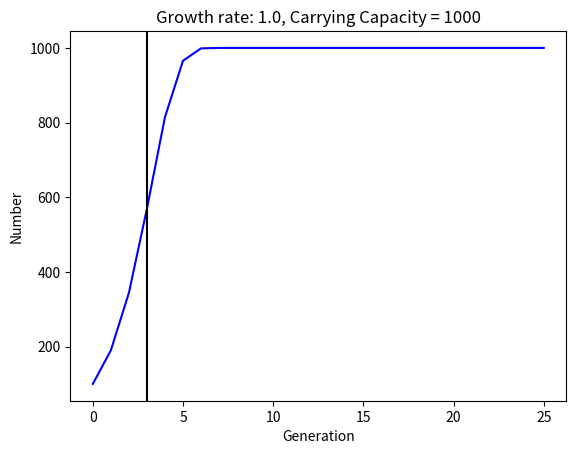

Write Python code to recreate this figure.
#!/usr/bin/env python


 # Different object types:
 # Individual
 # Generation
 # Simulation
 # Each object type should have a minimum of one property (variable) and one method
 # Simulation class contains`run()` method to allow you to run an entire simulation just by calling that method.


# t(number of generations) and K(carrying capacity) can only be used as whole numbers
import numpy as np
import numpy.random as nr
import matplotlib.pyplot as plt

#createthe the term organism as an object
class organism: 
	"""define the organism"""
	popg = 0.0
	ccap = 0
	startp = 0
	numgeneration = 0
#Now define the term organism

ind_1 = organism()
ind_1.popg =1
ind_1.ccap =1000
ind_1.startp =100
ind_1.numgeneration = 25

#set input for population formula with these: starting population, generations and max capacity. 
f = (ind_1.popg)
K = (ind_1.ccap)
t = (ind_1.numgeneration)
p = (ind_1.startp)
t = int(t)
K = int(K)
f = float(f)
p = int(p)
#Go ahead and set starting number and population
num = [p]*(t+1)
#log. growth pop equation model 
for i in range(t): 
    num[i+1] = num[i]+f*num[i]*(1-num[i]/K)
# graphing results with plot
plt.plot(range(t+1),num, 'b')
plt.xlabel('Generation')
plt.ylabel('Number')
plt.title('Growth rate: %s, Carrying Capacity = %d' % (f, K))
plt.axvline(np.argmax(np.diff(num)),  color = 'k' )
plt.show() 
